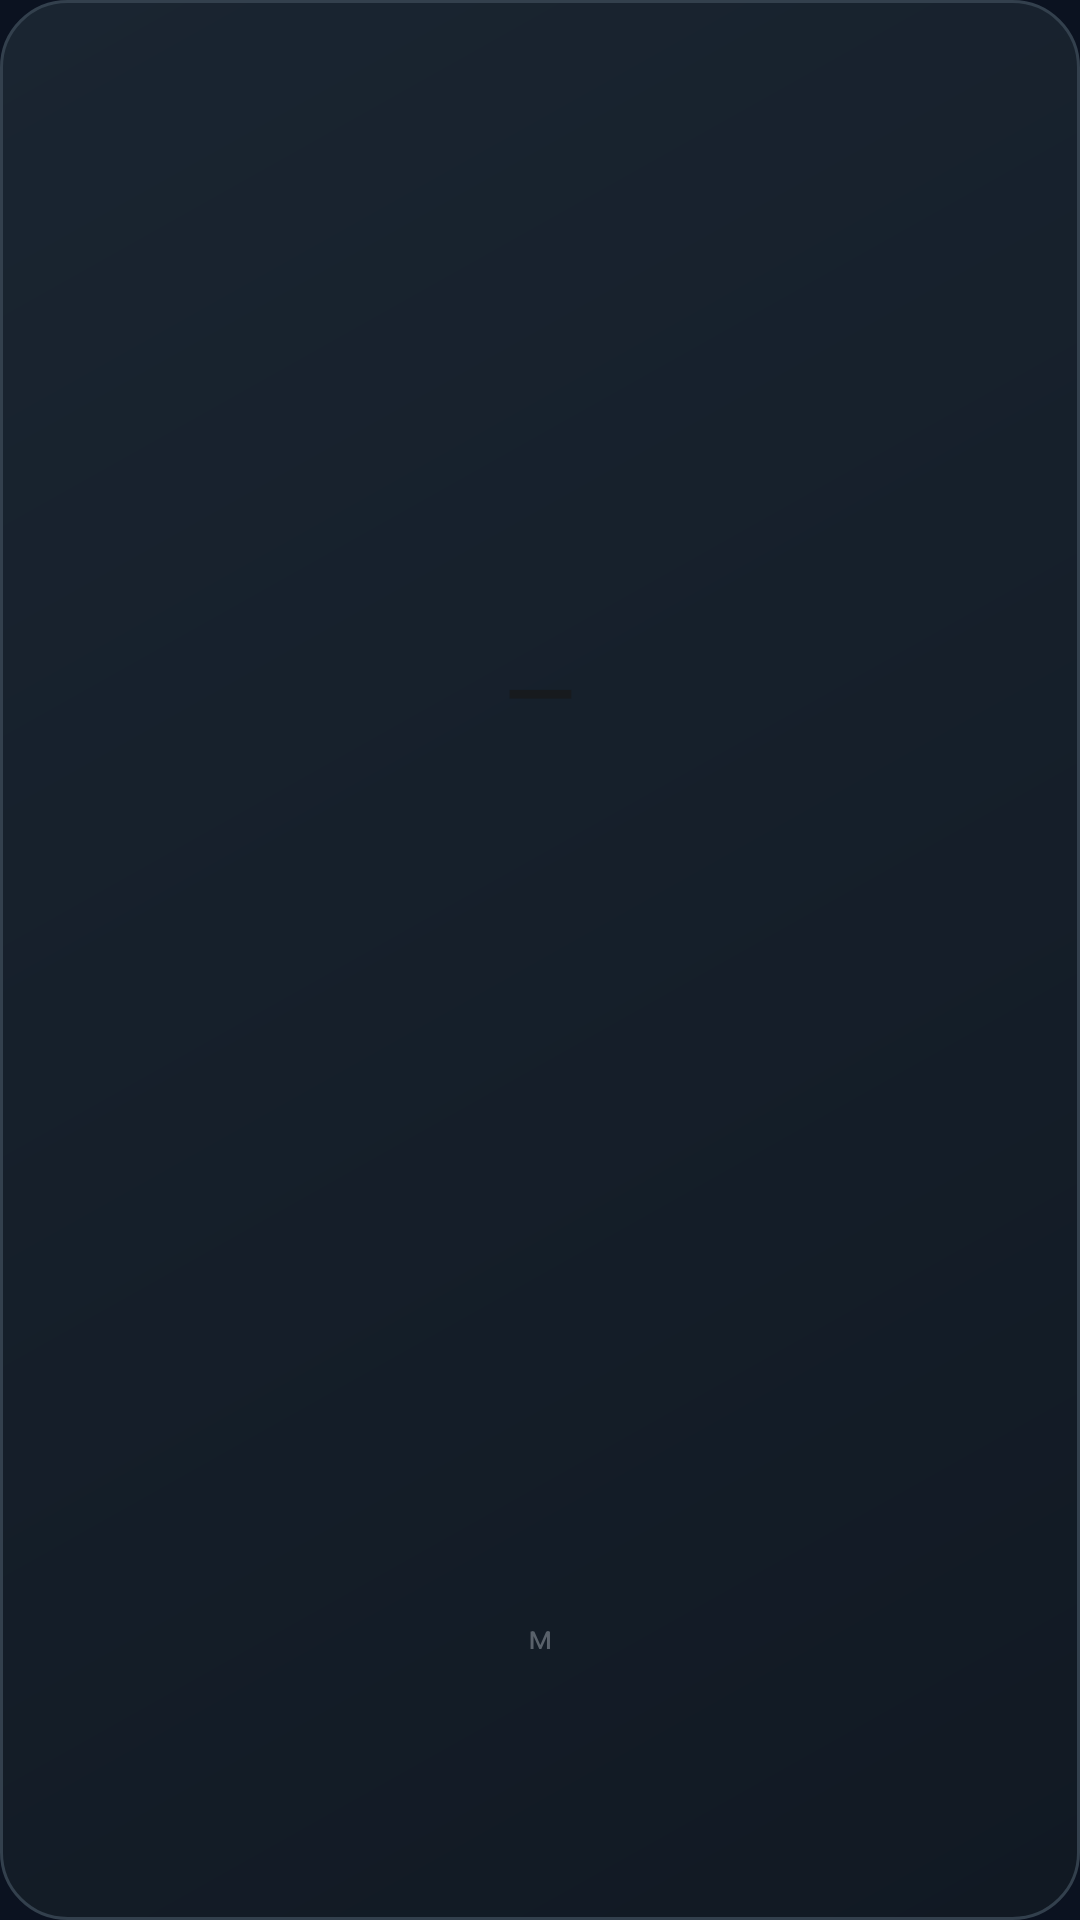

Produce the Android XML layout that renders to this screen, including the resource entries it uses.
<!-- AndroidManifest.xml: application theme Theme.Altimeter -->
<!-- res/layout/altitude_compact_widget.xml -->
<?xml version="1.0" encoding="utf-8"?>
<LinearLayout xmlns:android="http://schemas.android.com/apk/res/android"
    android:id="@+id/altitude_compact_widget_root"
    android:layout_width="match_parent"
    android:layout_height="match_parent"
    android:background="@drawable/widget_background"
    android:gravity="center"
    android:orientation="vertical"
    android:padding="6dp">

    <TextView
        android:id="@+id/altitude_compact_widget_altitude"
        android:layout_width="match_parent"
        android:layout_height="0dp"
        android:layout_weight="0.72"
        android:autoSizeMaxTextSize="31sp"
        android:autoSizeMinTextSize="17sp"
        android:autoSizeStepGranularity="1sp"
        android:autoSizeTextType="uniform"
        android:fontFamily="sans-serif-medium"
        android:gravity="center"
        android:includeFontPadding="false"
        android:maxLines="1"
        android:text="—"
        android:textColor="@color/widget_text"
        android:textSize="31sp" />

    <TextView
        android:id="@+id/altitude_compact_widget_unit"
        android:layout_width="match_parent"
        android:layout_height="0dp"
        android:layout_weight="0.28"
        android:fontFamily="sans-serif"
        android:gravity="center"
        android:includeFontPadding="false"
        android:maxLines="1"
        android:text="м"
        android:textColor="@color/widget_secondary"
        android:textSize="11sp" />
</LinearLayout>
<!-- resources referenced by this layout -->
<resources>
  <color name="widget_secondary">#FF59616A</color>
  <color name="widget_text">#FF171A1E</color>
  <!-- drawable widget_background (drawable) -->
  <?xml version="1.0" encoding="utf-8"?>
  <shape xmlns:android="http://schemas.android.com/apk/res/android"
      android:shape="rectangle">
      <corners android:radius="22dp" />
      <gradient
          android:angle="315"
          android:endColor="#111923"
          android:startColor="#1A2531" />
      <stroke
          android:width="1dp"
          android:color="#33404D" />
  </shape>
  <style name="Theme.Altimeter" parent="android:Theme.Material.NoActionBar">
          <item name="android:windowBackground">@color/ink</item>
          <item name="android:statusBarColor">@android:color/transparent</item>
          <item name="android:navigationBarColor">@android:color/transparent</item>
          <item name="android:windowLightStatusBar">false</item>
      </style>
  <color name="ink">#FF0B1220</color>
</resources>
